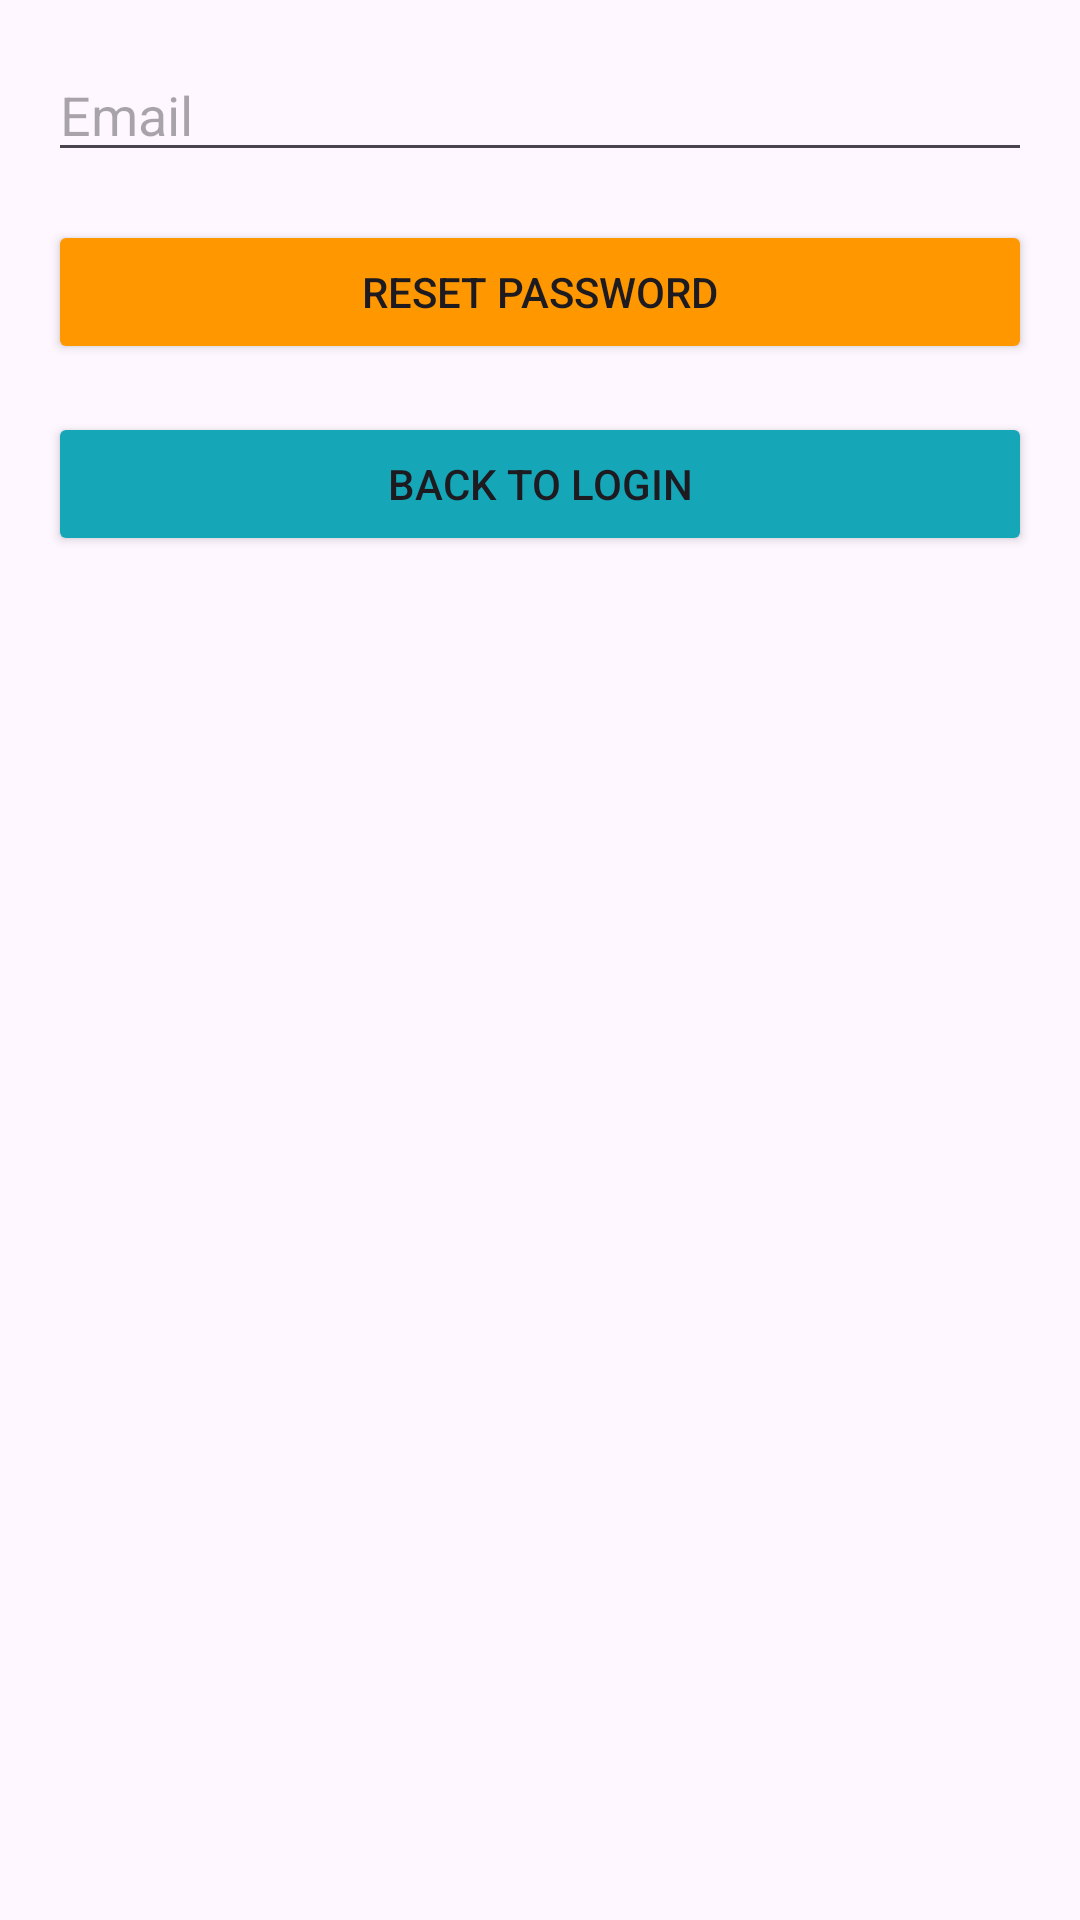

The Android layout XML behind this screen, and the referenced resources:
<!-- AndroidManifest.xml: application theme Theme.QuickCashCSCI3130G11 -->
<!-- res/layout/activity_reset_password.xml -->
<?xml version="1.0" encoding="utf-8"?>
<RelativeLayout xmlns:android="http://schemas.android.com/apk/res/android"
    xmlns:tools="http://schemas.android.com/tools"
    android:layout_width="match_parent"
    android:layout_height="match_parent"
    android:padding="16dp"
    tools:context=".ResetPasswordActivity">

    <EditText
        android:id="@+id/email"
        android:layout_width="match_parent"
        android:layout_height="wrap_content"
        android:hint="Email"
        android:inputType="textEmailAddress"
        android:maxLines="1"
        android:singleLine="true" />

    <Button
        android:id="@+id/btn_reset_password"
        android:layout_width="match_parent"
        android:layout_height="wrap_content"
        android:backgroundTint="@color/orange"
        android:layout_below="@id/email"
        android:layout_marginTop="16dp"
        android:text="Reset Password" />

    <Button
        android:id="@+id/btn_back"
        android:layout_width="match_parent"
        android:layout_height="wrap_content"
        android:backgroundTint="@color/lightBlue"
        android:layout_below="@id/btn_reset_password"
        android:layout_marginTop="16dp"
        android:text="Back to Login" />

    <ProgressBar
        android:id="@+id/progressBar"
        android:layout_width="wrap_content"
        android:layout_height="wrap_content"
        android:layout_below="@id/btn_back"
        android:layout_centerHorizontal="true"
        android:layout_marginTop="16dp"
        android:visibility="gone" />

</RelativeLayout>
<!-- resources referenced by this layout -->
<resources>
  <color name="lightBlue">#15A6B8</color>
  <color name="orange">#FF9800</color>
  <style name="Theme.QuickCashCSCI3130G11" parent="Base.Theme.QuickCashCSCI3130G11" />
  <style name="Base.Theme.QuickCashCSCI3130G11" parent="Theme.Material3.DayNight.NoActionBar">
          
          
      </style>
</resources>
